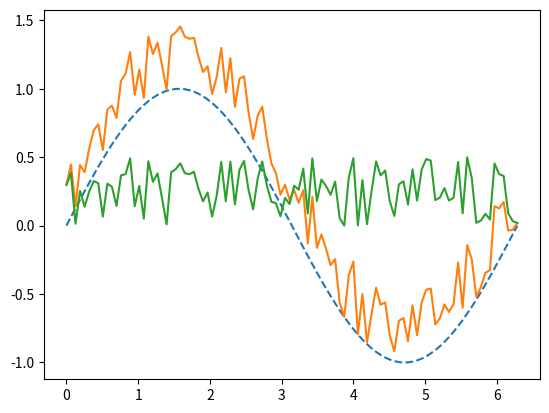

Source code (Python):
#!/usr/bin/env python3
# vim: set fileencoding=utf-8

#
#  (C) Copyright 2021  Pavel Tisnovsky
#
#  All rights reserved. This program and the accompanying materials
#  are made available under the terms of the Eclipse Public License v1.0
#  which accompanies this distribution, and is available at
#  http://www.eclipse.org/legal/epl-v10.html
#
#  Contributors:
# [redacted]
#

import matplotlib.pyplot as plt

import numpy as np
import pandas

# hodnoty na x-ové ose
r = np.linspace(0, 2 * np.pi, 100)

# konstrukce datové struktury Series
s = pandas.Series(data=np.sin(r), index=r)

s2 = s.map(lambda x: x + np.random.rand() / 2)

s3 = s2 - s

# vytvoření grafu
plt.plot(s, "--", s2, "-", s3, "-")

# uložení grafu
plt.savefig("series_plot_11.png")

# vykreslení grafu
plt.show()
